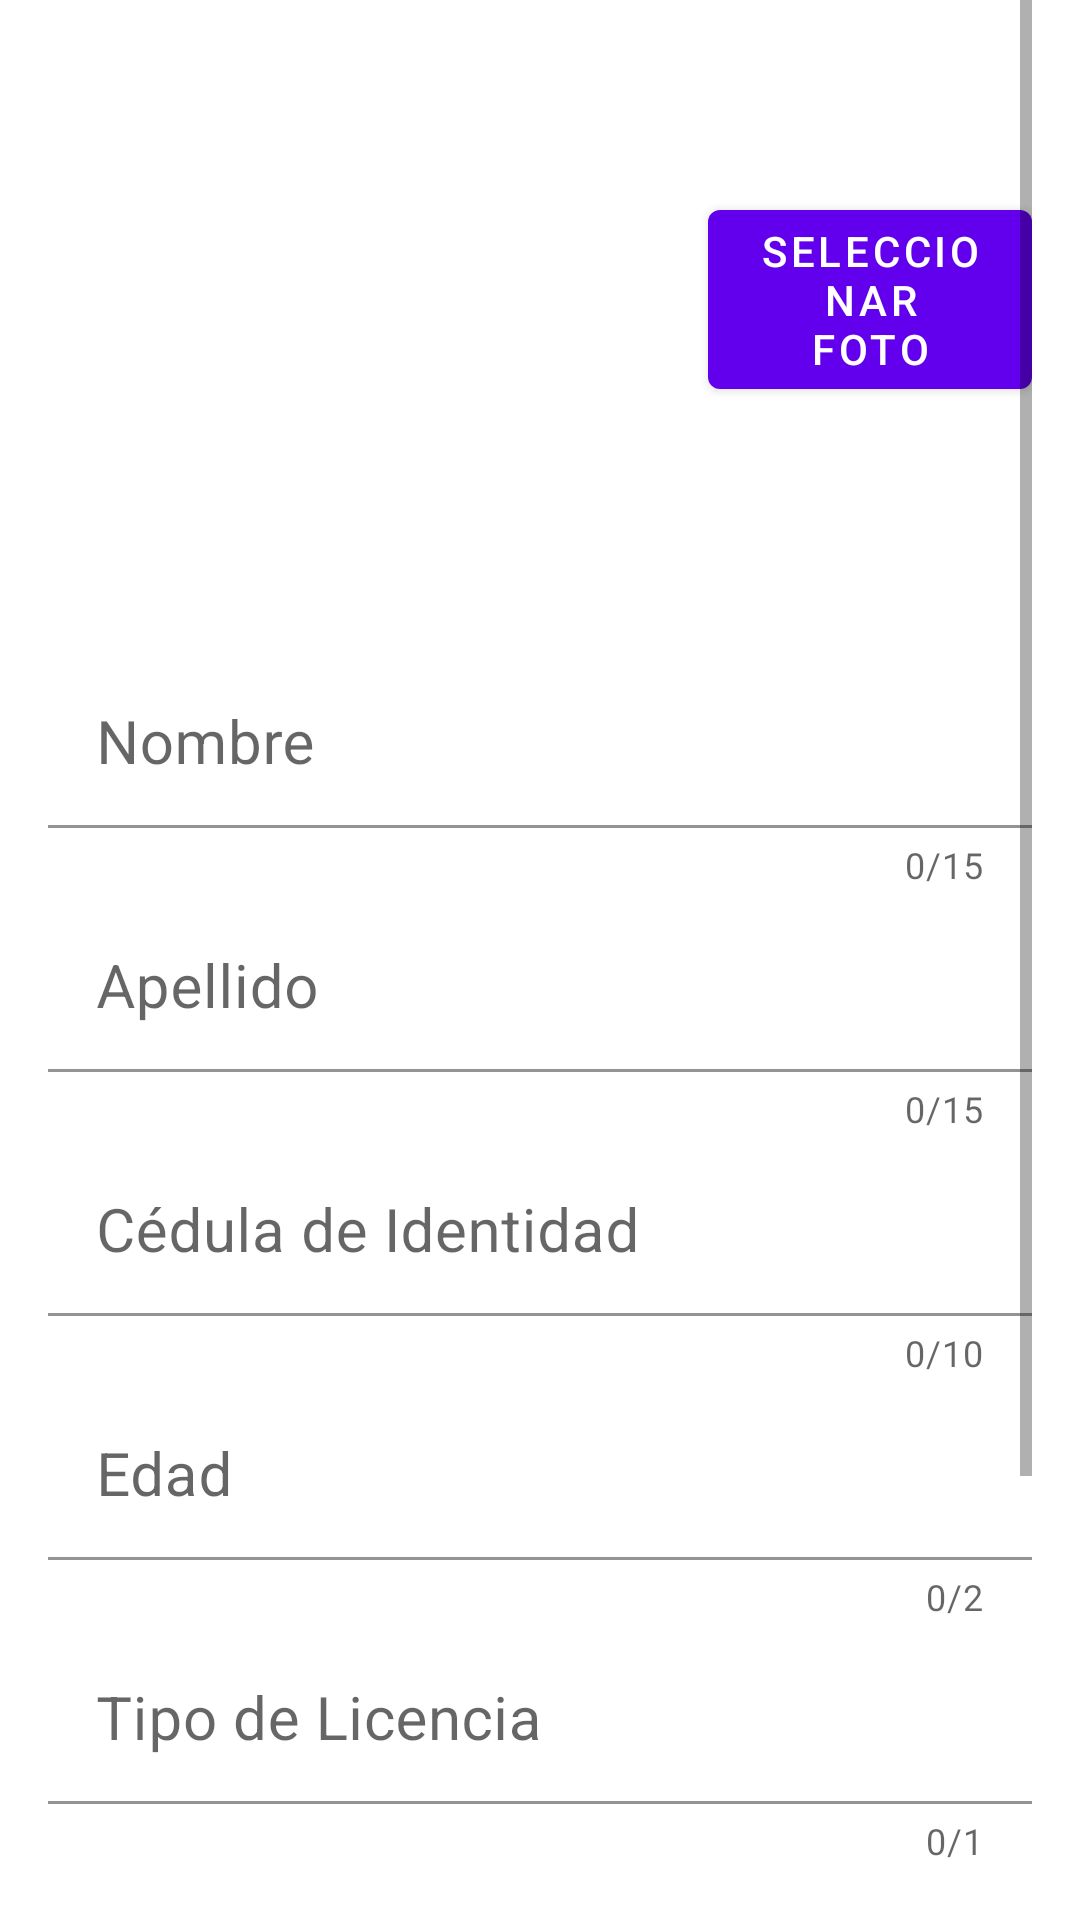

The Android layout XML behind this screen, and the referenced resources:
<!-- AndroidManifest.xml: application theme ThemeSistemaBus -->
<!-- res/layout/activity_edit_cond.xml -->
<?xml version="1.0" encoding="utf-8"?>
<androidx.constraintlayout.widget.ConstraintLayout xmlns:android="http://schemas.android.com/apk/res/android"
    xmlns:app="http://schemas.android.com/apk/res-auto"
    xmlns:tools="http://schemas.android.com/tools"
    android:layout_width="match_parent"
    android:layout_height="match_parent"
    tools:context=".admin.EditCondActivity">

    <ScrollView
        android:layout_width="match_parent"
        android:layout_height="wrap_content"
        android:layout_marginStart="16dp"
        android:layout_marginTop="16dp"
        android:layout_marginEnd="16dp"
        android:layout_marginBottom="16dp"
        app:layout_constraintBottom_toBottomOf="parent"
        app:layout_constraintEnd_toEndOf="parent"
        app:layout_constraintStart_toStartOf="parent"
        app:layout_constraintTop_toTopOf="parent">

        <LinearLayout
            android:layout_width="match_parent"
            android:layout_height="wrap_content"
            android:orientation="vertical">

            <LinearLayout
                android:layout_width="match_parent"
                android:layout_height="wrap_content"
                android:layout_weight="1"
                android:orientation="vertical">

                <LinearLayout
                    android:layout_width="match_parent"
                    android:layout_height="wrap_content"
                    android:layout_weight="1"
                    android:gravity="center_vertical">

                    <ImageView
                        android:id="@+id/imageProfileEditAD"
                        android:layout_width="200dp"
                        android:layout_height="200dp"
                        tools:srcCompat="@tools:sample/avatars" />

                    <Space
                        android:layout_width="20dp"
                        android:layout_height="wrap_content" />

                    <Button
                        android:id="@+id/btnUploadImgCAD"
                        android:layout_width="match_parent"
                        android:layout_height="wrap_content"
                        android:text="Seleccionar Foto" />

                </LinearLayout>

                <Space
                    android:layout_width="match_parent"
                    android:layout_height="15dp" />

                <com.google.android.material.textfield.TextInputLayout

                    android:layout_width="match_parent"
                    android:layout_height="wrap_content"
                    android:layout_weight="1"
                    app:counterEnabled="true"
                    app:counterMaxLength="15">

                    <com.google.android.material.textfield.TextInputEditText
                        android:id="@+id/textNombreAD"
                        android:layout_width="match_parent"
                        android:layout_height="wrap_content"
                        android:backgroundTint="#FFFFFF"
                        android:ems="10"
                        android:gravity="start|top"
                        android:hint="Nombre"
                        android:maxLength="15"
                        android:textColor="#000000"
                        android:textSize="20sp" />

                </com.google.android.material.textfield.TextInputLayout>


                <com.google.android.material.textfield.TextInputLayout

                    android:layout_width="match_parent"
                    android:layout_height="wrap_content"
                    android:layout_weight="1"
                    app:counterEnabled="true"
                    app:counterMaxLength="15">

                    <com.google.android.material.textfield.TextInputEditText
                        android:id="@+id/textApellidoAD"
                        android:layout_width="match_parent"
                        android:layout_height="wrap_content"
                        android:backgroundTint="#FFFFFF"
                        android:ems="10"
                        android:gravity="start|top"
                        android:hint="Apellido"
                        android:maxLength="15"
                        android:textColor="#000000"
                        android:textSize="20sp" />

                </com.google.android.material.textfield.TextInputLayout>

                <com.google.android.material.textfield.TextInputLayout

                    android:layout_width="match_parent"
                    android:layout_height="wrap_content"
                    android:layout_weight="1"
                    app:counterEnabled="true"
                    app:counterMaxLength="10">

                    <com.google.android.material.textfield.TextInputEditText
                        android:id="@+id/textCedulaAD"
                        android:layout_width="match_parent"
                        android:layout_height="wrap_content"
                        android:backgroundTint="#FFFFFF"
                        android:ems="10"
                        android:gravity="start|top"
                        android:hint="Cédula de Identidad"
                        android:inputType="text|number"
                        android:maxLength="10"
                        android:textColor="#000000"
                        android:textSize="20sp" />

                </com.google.android.material.textfield.TextInputLayout>

                <com.google.android.material.textfield.TextInputLayout

                    android:layout_width="match_parent"
                    android:layout_height="wrap_content"
                    android:layout_weight="1"
                    app:counterEnabled="true"
                    app:counterMaxLength="2">

                    <com.google.android.material.textfield.TextInputEditText
                        android:id="@+id/textEdadAD"
                        android:layout_width="match_parent"
                        android:layout_height="wrap_content"
                        android:backgroundTint="#FFFFFF"
                        android:ems="10"
                        android:gravity="start|top"
                        android:hint="Edad"
                        android:inputType="text|number"
                        android:maxLength="2"
                        android:textColor="#000000"
                        android:textSize="20sp" />

                </com.google.android.material.textfield.TextInputLayout>

                <com.google.android.material.textfield.TextInputLayout

                    android:layout_width="match_parent"
                    android:layout_height="wrap_content"
                    android:layout_weight="1"
                    app:counterEnabled="true"
                    app:counterMaxLength="1">

                    <com.google.android.material.textfield.TextInputEditText
                        android:id="@+id/textTipLicAD"
                        android:layout_width="match_parent"
                        android:layout_height="wrap_content"
                        android:backgroundTint="#FFFFFF"
                        android:ems="10"
                        android:gravity="start|top"
                        android:hint="Tipo de Licencia"
                        android:inputType="text"
                        android:maxLength="1"
                        android:textColor="#000000"
                        android:textSize="20sp" />

                </com.google.android.material.textfield.TextInputLayout>


                <com.google.android.material.textfield.TextInputLayout

                    android:layout_width="match_parent"
                    android:layout_height="wrap_content"
                    android:layout_weight="1"
                    app:counterEnabled="true"
                    app:counterMaxLength="10">

                    <com.google.android.material.textfield.TextInputEditText
                        android:id="@+id/textTelfAD"
                        android:layout_width="match_parent"
                        android:layout_height="wrap_content"
                        android:backgroundTint="#FFFFFF"
                        android:ems="10"
                        android:gravity="start|top"
                        android:hint="Teléfono"
                        android:inputType="text|number"
                        android:maxLength="10"
                        android:textColor="#000000"
                        android:textSize="20sp" />

                </com.google.android.material.textfield.TextInputLayout>


                <com.google.android.material.textfield.TextInputLayout

                    android:layout_width="match_parent"
                    android:layout_height="wrap_content"
                    android:layout_weight="1"
                    app:counterEnabled="true"
                    app:counterMaxLength="250">

                    <com.google.android.material.textfield.TextInputEditText
                        android:id="@+id/textDescrpAD"
                        android:layout_width="match_parent"
                        android:layout_height="wrap_content"
                        android:backgroundTint="#FFFFFF"
                        android:ems="10"
                        android:gravity="start|top"
                        android:hint="Descripción"
                        android:inputType="textMultiLine"
                        android:maxLength="250"
                        android:textColor="#000000"
                        android:textSize="20sp" />

                </com.google.android.material.textfield.TextInputLayout>

            </LinearLayout>

            <LinearLayout
                android:layout_width="match_parent"
                android:layout_height="wrap_content"
                android:orientation="horizontal">

                <Button
                    android:id="@+id/btnSaveCAD"
                    android:layout_width="wrap_content"
                    android:layout_height="wrap_content"
                    android:layout_weight="1"
                    android:text="Guardar" />

                <Space
                    android:layout_width="wrap_content"
                    android:layout_height="wrap_content"
                    android:layout_weight="1" />

                <Button
                    android:id="@+id/btnCancelCAD"
                    android:layout_width="wrap_content"
                    android:layout_height="wrap_content"
                    android:layout_weight="1"
                    android:text="Cancelar" />
            </LinearLayout>

        </LinearLayout>
    </ScrollView>

</androidx.constraintlayout.widget.ConstraintLayout>
<!-- resources referenced by this layout -->
<resources>
  <style name="ThemeSistemaBus" parent="Theme.MaterialComponents.DayNight.DarkActionBar">
          
          <item name="colorPrimary">@color/purple_500</item>
          <item name="colorPrimaryVariant">@color/purple_700</item>
          <item name="colorOnPrimary">@color/white</item>
          
          <item name="colorSecondary">@color/teal_200</item>
          <item name="colorSecondaryVariant">@color/teal_700</item>
          <item name="colorOnSecondary">@color/black</item>
          
          <item name="android:statusBarColor" tools:targetApi="l">?attr/colorPrimaryVariant</item>
          
      </style>
  <color name="purple_500">#FF6200EE</color>
  <color name="purple_700">#FF3700B3</color>
  <color name="white">#FFFFFFFF</color>
  <color name="teal_200">#FF03DAC5</color>
  <color name="teal_700">#FF018786</color>
  <color name="black">#FF000000</color>
</resources>
